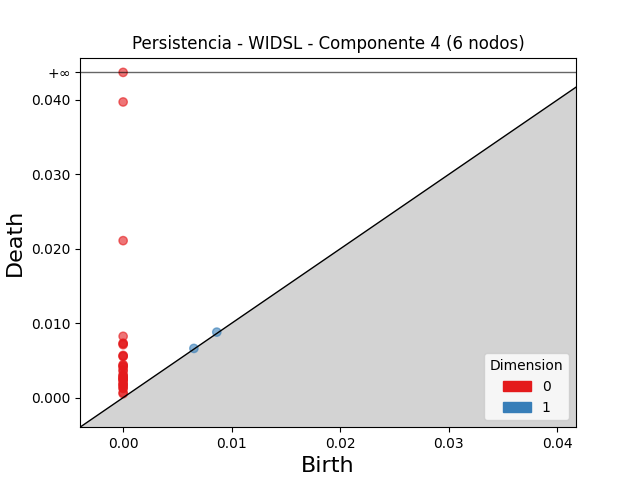

Data behind this chart, as committed beside it:
dimension, birth, death
1, 0.008627, 0.008802
1, 0.006517, 0.006613
0, 0.0, inf
0, 0.0, 0.03972
0, 0.0, 0.02109
0, 0.0, 0.008241
0, 0.0, 0.007314
0, 0.0, 0.007243
0, 0.0, 0.007112
0, 0.0, 0.005677
0, 0.0, 0.005583
0, 0.0, 0.005531
0, 0.0, 0.004433
0, 0.0, 0.004318
0, 0.0, 0.004226
0, 0.0, 0.004102
0, 0.0, 0.003732
0, 0.0, 0.003546
0, 0.0, 0.003028
0, 0.0, 0.002979
0, 0.0, 0.00282
0, 0.0, 0.002661
0, 0.0, 0.002574
0, 0.0, 0.002494
0, 0.0, 0.002433
0, 0.0, 0.002308
0, 0.0, 0.002002
0, 0.0, 0.001754
0, 0.0, 0.001752
0, 0.0, 0.001556
0, 0.0, 0.00129
0, 0.0, 0.001243
0, 0.0, 0.0006684
0, 0.0, 0.0005304
